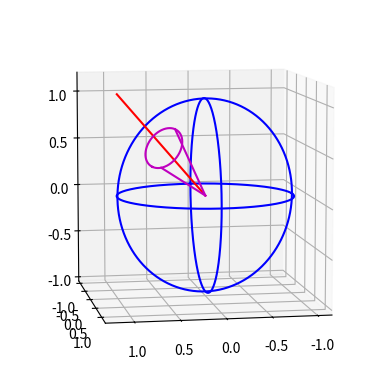

Recreate this plot in Python.
#!/usr/bin/env python
#
# Author: Ying Xiong.
# Created: Mar 18, 2014.

"""Utility functions for quaternion and spatial rotation.

A quaternion is represented by a 4-vector `q` as::

  q = q[0] + q[1]*i + q[2]*j + q[3]*k.

The validity of input to the utility functions are not explicitly checked for
efficiency reasons.

========  ================================================================
Abbr.      Meaning
========  ================================================================
quat      Quaternion, 4-vector.
vec       Vector, 3-vector.
ax, axis  Axis, 3- unit vector.
ang       Angle, in unit of radian.
rot       Rotation.
rotMatx   Rotation matrix, 3x3 orthogonal matrix.
HProd     Hamilton product.
conj      Conjugate.
recip     Reciprocal.
========  ================================================================
"""

import matplotlib.pyplot as plt
from mpl_toolkits.mplot3d import Axes3D
import numpy as np

def quatConj(q):
    """Return the conjugate of quaternion `q`."""
    return np.append(q[0], -q[1:])

def quatHProd(p, q):
    """Compute the Hamilton product of quaternions `p` and `q`."""
    r = np.array([p[0]*q[0] - p[1]*q[1] - p[2]*q[2] - p[3]*q[3],
                  p[0]*q[1] + p[1]*q[0] + p[2]*q[3] - p[3]*q[2],
                  p[0]*q[2] - p[1]*q[3] + p[2]*q[0] + p[3]*q[1],
                  p[0]*q[3] + p[1]*q[2] - p[2]*q[1] + p[3]*q[0]])
    return r

def quatRecip(q):
    """Compute the reciprocal of quaternion `q`."""
    return quatConj(q) / np.dot(q,q)

def quatFromAxisAng(ax, theta):
    """Get a quaternion that performs the rotation around axis `ax` for angle
    `theta`, given as::

        q = (r, v) = (cos(theta/2), sin(theta/2)*ax).

    Note that the input `ax` needs to be a 3x1 unit vector."""
    return np.append(np.cos(theta/2), np.sin(theta/2)*ax)

def quatFromRotMatx(R):
    """Get a quaternion from a given rotation matrix `R`."""
    q = np.zeros(4)

    q[0] = ( R[0,0] + R[1,1] + R[2,2] + 1) / 4.0
    q[1] = ( R[0,0] - R[1,1] - R[2,2] + 1) / 4.0
    q[2] = (-R[0,0] + R[1,1] - R[2,2] + 1) / 4.0
    q[3] = (-R[0,0] - R[1,1] + R[2,2] + 1) / 4.0

    q[q<0] = 0   # Avoid complex number by numerical error.
    q = np.sqrt(q)

    q[1] *= np.sign(R[2,1] - R[1,2])
    q[2] *= np.sign(R[0,2] - R[2,0])
    q[3] *= np.sign(R[1,0] - R[0,1])

    return q

def quatToRotMatx(q):
    """Get a rotation matrix from the given unit quaternion `q`."""
    R = np.zeros((3,3))

    R[0,0] = 1 - 2*(q[2]**2 + q[3]**2)
    R[1,1] = 1 - 2*(q[1]**2 + q[3]**2)
    R[2,2] = 1 - 2*(q[1]**2 + q[2]**2)

    R[0,1] = 2 * (q[1]*q[2] - q[0]*q[3])
    R[1,0] = 2 * (q[1]*q[2] + q[0]*q[3])

    R[0,2] = 2 * (q[1]*q[3] + q[0]*q[2])
    R[2,0] = 2 * (q[1]*q[3] - q[0]*q[2])

    R[1,2] = 2 * (q[2]*q[3] - q[0]*q[1])
    R[2,1] = 2 * (q[2]*q[3] + q[0]*q[1])

    return R

def rotVecByQuat(u, q):
    """Rotate a 3-vector `u` according to the quaternion `q`. The output `v` is
    also a 3-vector such that::

        [0; v] = q * [0; u] * q^{-1}

    with Hamilton product."""
    v = quatHProd(quatHProd(q, np.append(0, u)), quatRecip(q))
    return v[1:]

def rotVecByAxisAng(u, ax, theta):
    """Rotate the 3-vector `u` around axis `ax` for angle `theta` (radians),
    counter-clockwisely when looking at inverse axis direction. Note that the
    input `ax` needs to be a 3x1 unit vector."""
    q = quatFromAxisAng(ax, theta)
    return rotVecByQuat(u, q)

def quatDemo():
    # Rotation axis.
    ax = np.array([1.0, 1.0, 1.0])
    ax = ax / np.linalg.norm(ax)

    # Rotation angle.
    theta = -5*np.pi/6

    # Original vector.
    u = [0.5, 0.6, np.sqrt(3)/2];
    u /= np.linalg.norm(u)

    # Draw the circle frame.
    nSamples = 1000
    t = np.linspace(-np.pi, np.pi, nSamples)
    z = np.zeros(t.shape)
    fig = plt.figure()
    fig_ax = fig.add_subplot(111, projection="3d", aspect="equal")
    fig_ax.plot(np.cos(t), np.sin(t), z, 'b')
    fig_ax.plot(z, np.cos(t), np.sin(t), 'b')
    fig_ax.plot(np.cos(t), z, np.sin(t), 'b')

    # Draw rotation axis.
    fig_ax.plot([0, ax[0]*2], [0, ax[1]*2], [0, ax[2]*2], 'r')

    # Rotate the `u` vector and draw results.
    fig_ax.plot([0, u[0]], [0, u[1]], [0, u[2]], 'm')
    v = rotVecByAxisAng(u, ax, theta)
    fig_ax.plot([0, v[0]], [0, v[1]], [0, v[2]], 'm')

    # Draw the circle that is all rotations of `u` across `ax` with different
    # angles.
    v = np.zeros((3, len(t)))
    for i,theta in enumerate(t):
        v[:,i] = rotVecByAxisAng(u, ax, theta)
    fig_ax.plot(v[0,:], v[1,:], v[2,:], 'm')

    fig_ax.view_init(elev=8, azim=80)
    plt.show()

if __name__ == "__main__":
    quatDemo()